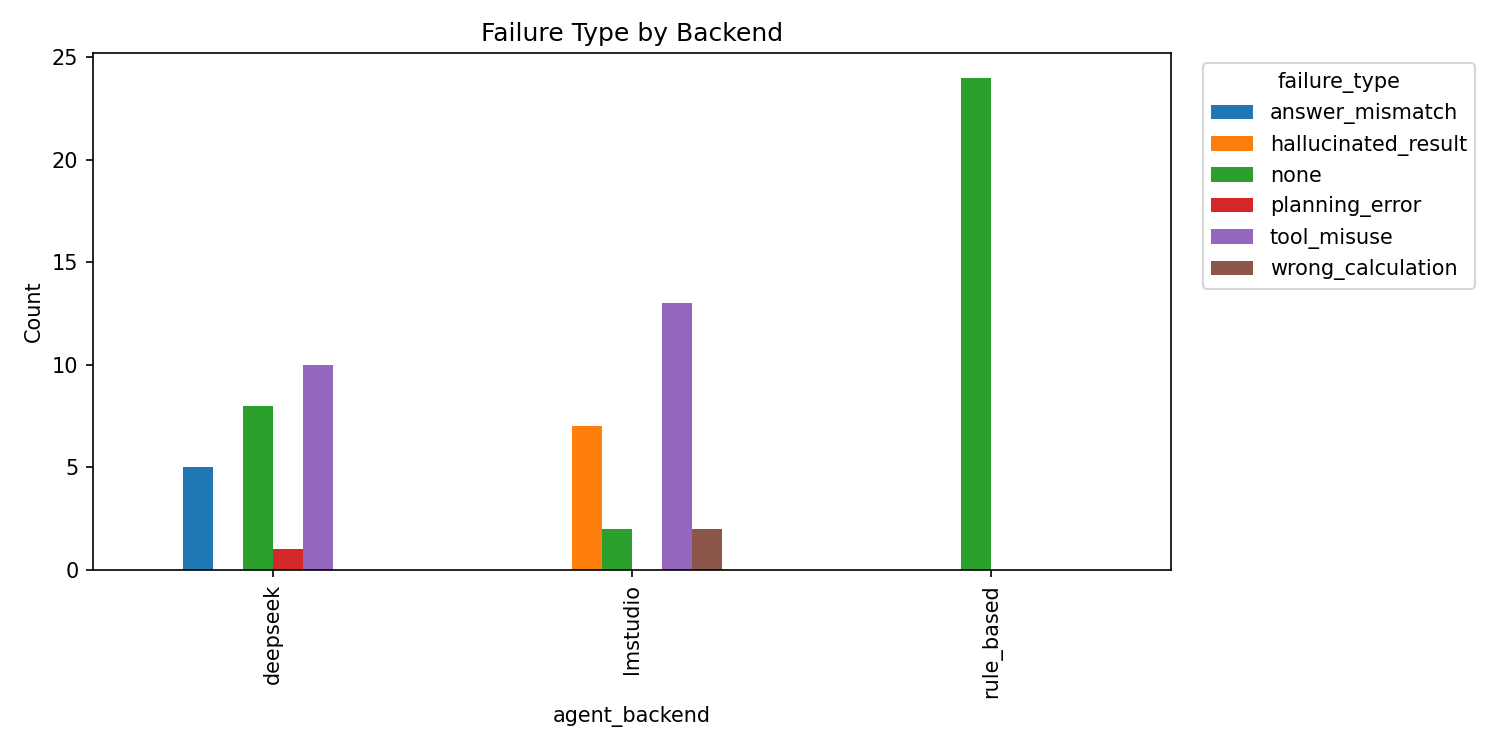

The data file committed next to this chart (first rows):
agent_backend, failure_type, count
deepseek, answer_mismatch, 5
deepseek, none, 8
deepseek, planning_error, 1
deepseek, tool_misuse, 10
lmstudio, hallucinated_result, 7
lmstudio, none, 2
lmstudio, tool_misuse, 13
lmstudio, wrong_calculation, 2
rule_based, none, 24
